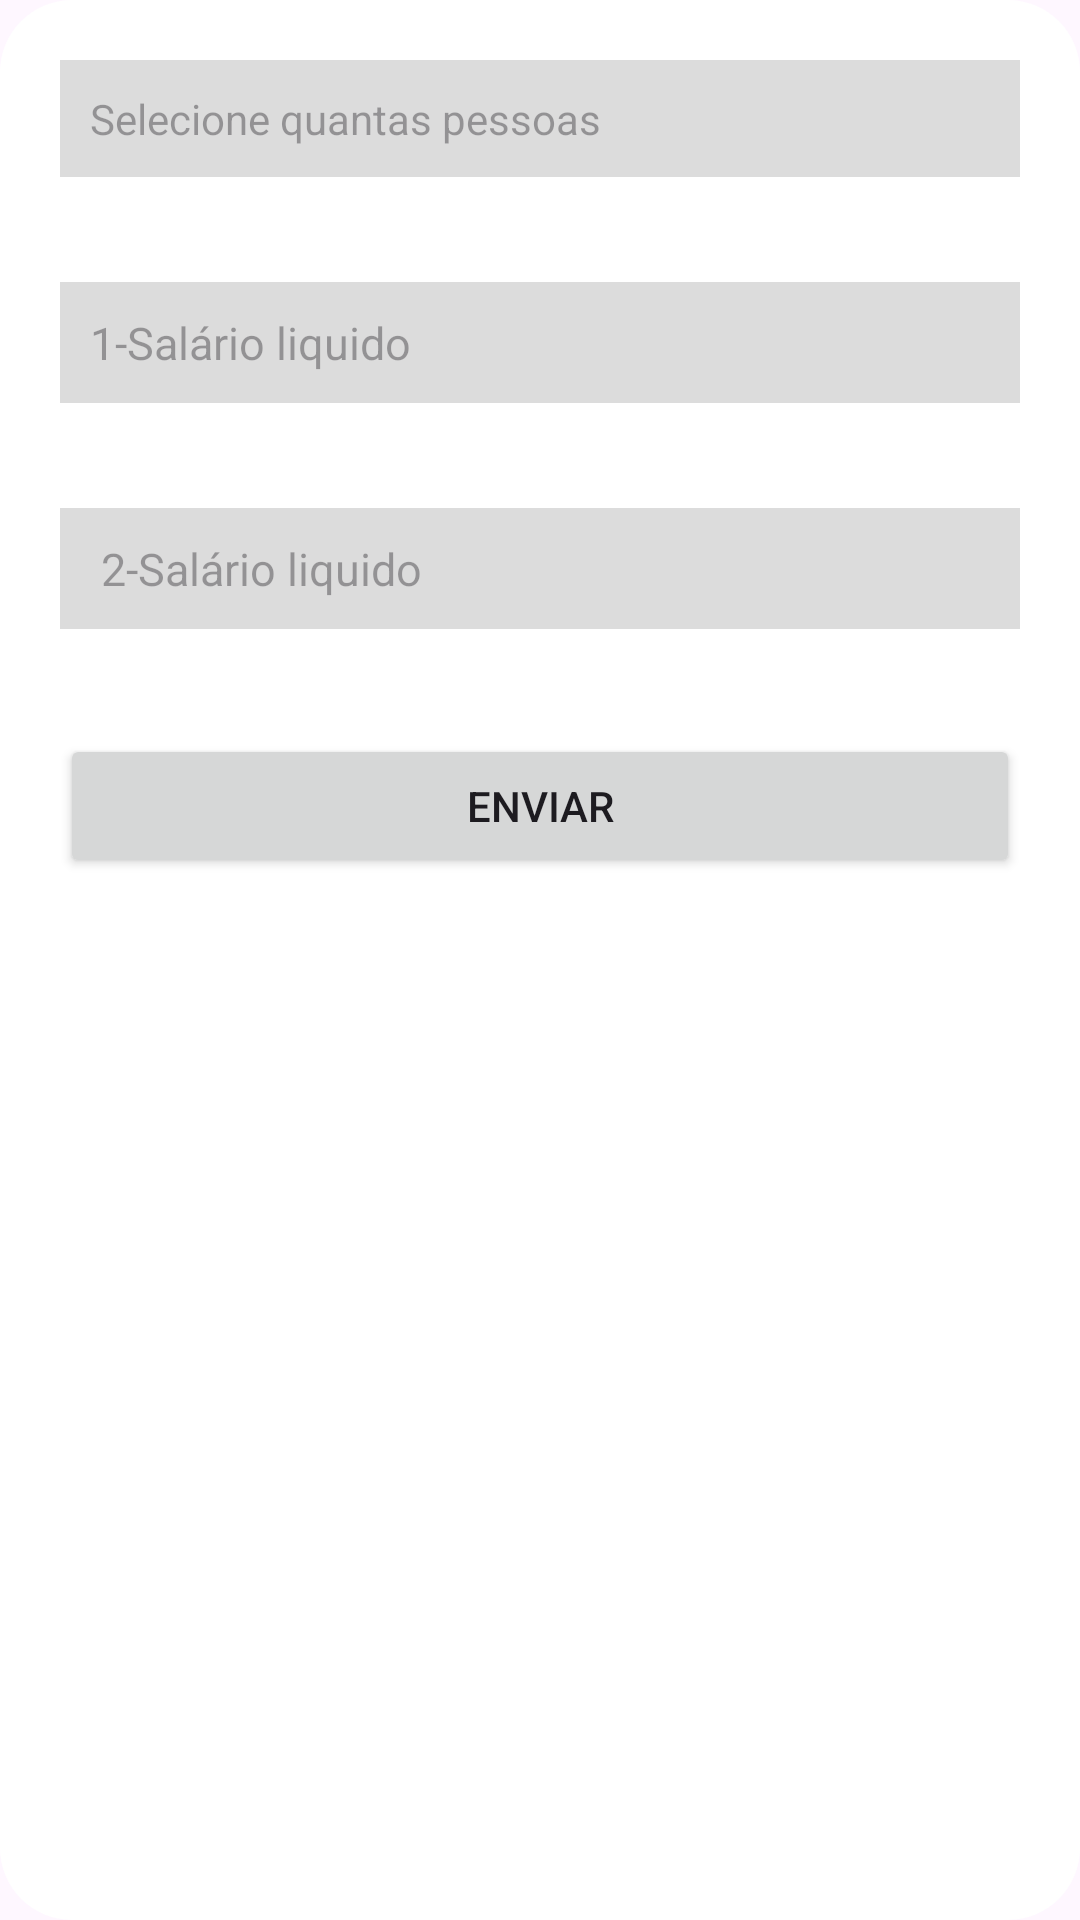

Android layout source for this screen:
<!-- AndroidManifest.xml: application theme Theme.Aplicativo_controle -->
<!-- res/layout/fragment_saldo_usuario.xml -->
<?xml version="1.0" encoding="utf-8"?>
<LinearLayout xmlns:android="http://schemas.android.com/apk/res/android"
    android:orientation="vertical"
    android:layout_width="match_parent"
    android:layout_height="match_parent"
    android:background="@drawable/dialog_backgroud"
    android:padding="20dp"
    >

    <LinearLayout
        android:layout_width="match_parent"
        android:layout_height="wrap_content"
        android:orientation="vertical">

        <TextView
            android:id="@+id/drawerselection"
            android:hint="Selecione quantas pessoas"
            android:padding="@dimen/padding_interno_botao"
            android:layout_width="match_parent"
            android:layout_height="wrap_content"
            android:background="@color/Gainboro"
            android:layout_marginBottom="@dimen/margin_butttonHome"
            />

        <EditText
            android:padding="@dimen/padding_interno_botao"
            android:textSize="@dimen/text_size"
            android:id="@+id/salarioAtual"
            android:hint="1-Salário liquido"
            android:background="@color/Gainboro"
            android:layout_width="match_parent"
            android:layout_height="wrap_content"
            android:layout_marginBottom="@dimen/margin_butttonHome"
            android:inputType="number"
            />
        <EditText
            android:padding="@dimen/padding_interno_botao"
            android:textSize="@dimen/text_size"
            android:id="@+id/salarioAtualTwo"
            android:hint=" 2-Salário liquido"
            android:background="@color/Gainboro"
            android:layout_width="match_parent"
            android:layout_height="wrap_content"
            android:layout_marginBottom="@dimen/margin_butttonHome"
            android:inputType="number"
            />



        <Button
            android:text="Enviar"
            android:id="@+id/ButtonConfirmar"
            android:layout_width="match_parent"
            android:layout_height="wrap_content"
            />
    </LinearLayout>



</LinearLayout>
<!-- resources referenced by this layout -->
<resources>
  <color name="Gainboro">#DCDCDC</color>
  <dimen name="margin_butttonHome">35dp</dimen>
  <dimen name="padding_interno_botao">10dp</dimen>
  <dimen name="text_size">15sp</dimen>
  <!-- drawable dialog_backgroud (drawable) -->
  <?xml version="1.0" encoding="utf-8"?>
  <shape xmlns:android="http://schemas.android.com/apk/res/android">
      <solid android:color="@android:color/white" /> 
      <corners android:radius="24dp" /> 
  </shape>
  <style name="Theme.Aplicativo_controle" parent="Base.Theme.Aplicativo_controle" />
  <style name="Base.Theme.Aplicativo_controle" parent="Theme.Material3.DayNight.NoActionBar">
          
          
      </style>
</resources>
